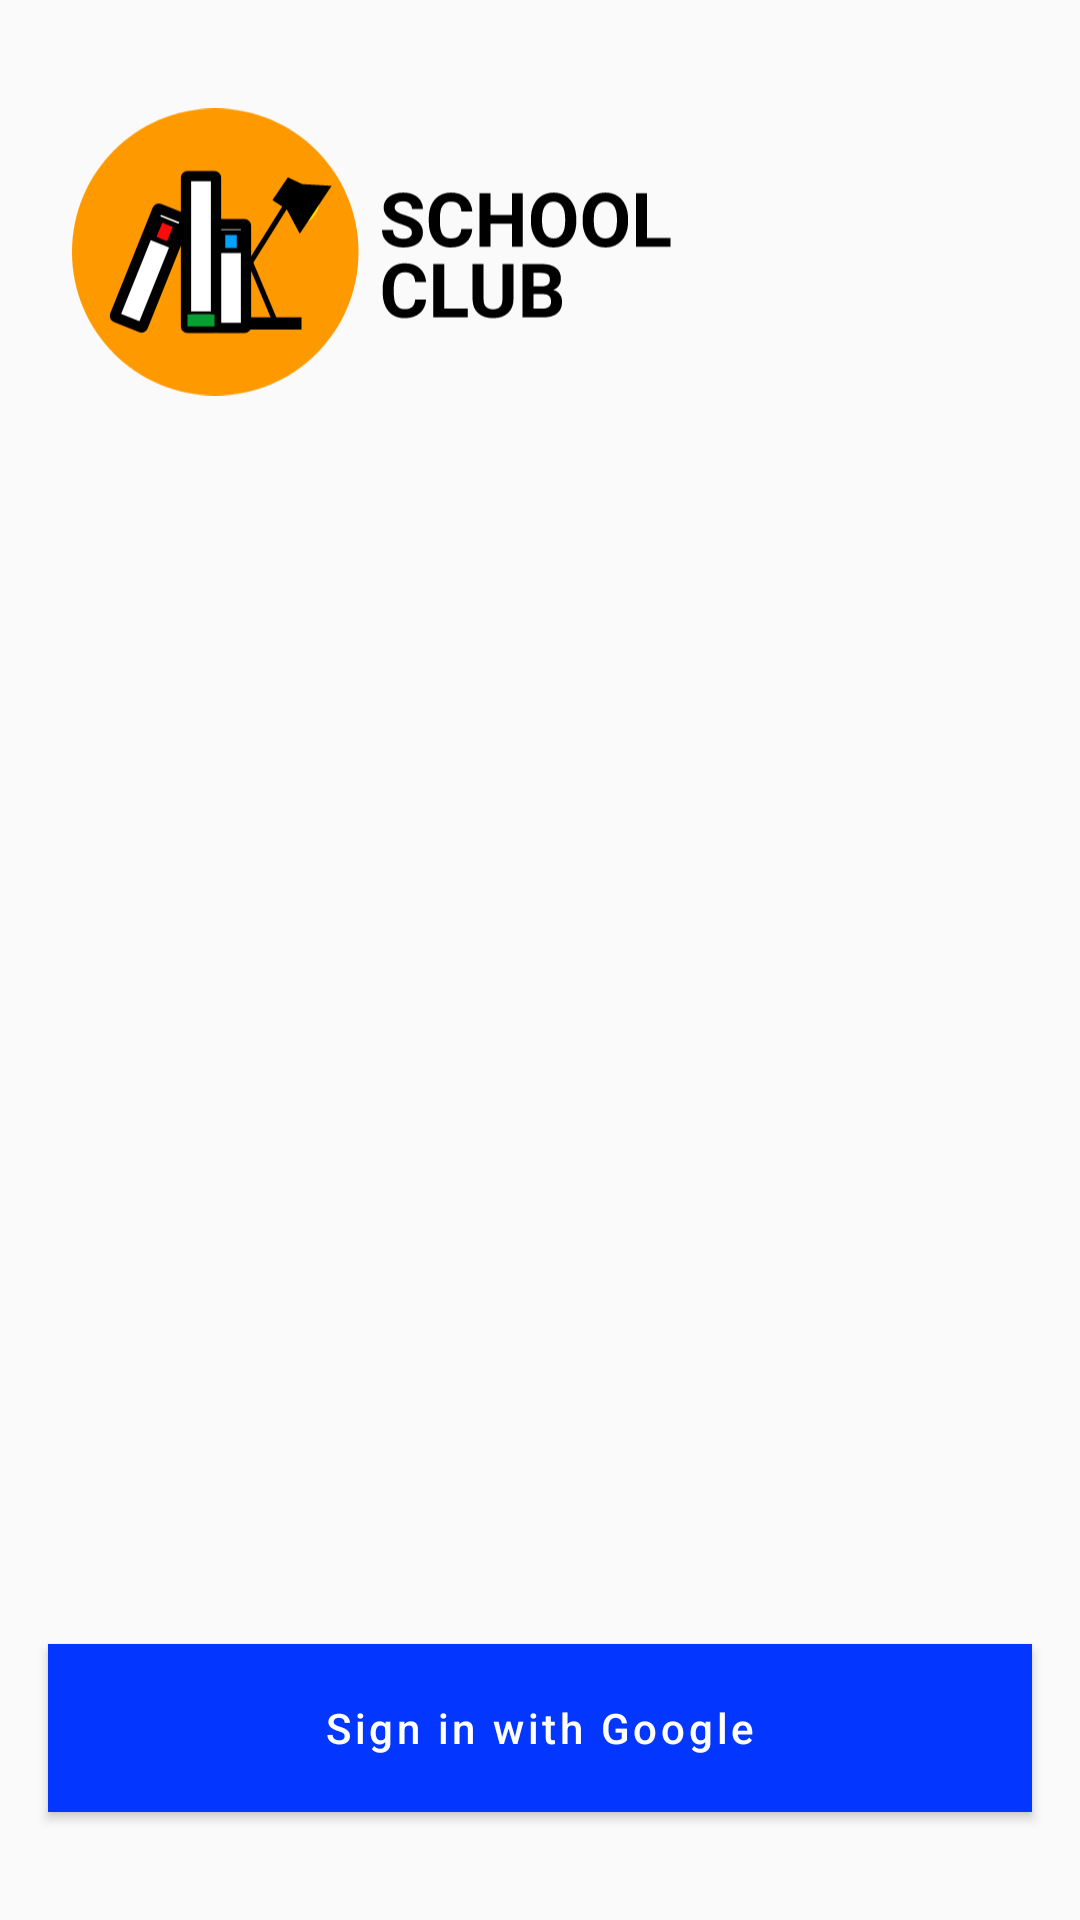

Write the Android layout XML for this screen, with the resource values it uses.
<!-- AndroidManifest.xml: application theme AppTheme -->
<!-- res/layout/login_fragment.xml -->
<?xml version="1.0" encoding="utf-8"?>
<FrameLayout xmlns:android="http://schemas.android.com/apk/res/android"
    xmlns:tools="http://schemas.android.com/tools"
    android:layout_width="match_parent"
    android:layout_height="match_parent"
    xmlns:app="http://schemas.android.com/apk/res-auto"
    tools:context=".ui.login.LoginFragment">

    <ImageView
        android:layout_width="200dp"
        android:layout_height="96dp"
        android:layout_marginTop="@dimen/margin_xlarge"
        android:layout_marginStart="@dimen/margin_large"
        app:srcCompat="@drawable/ic_logo" />

    <Button
        android:id="@+id/btn_sign_in"
        style="@style/BlueButtonStyle"
        android:layout_width="match_parent"
        android:layout_height="@dimen/appbar_height"
        android:layout_marginStart="@dimen/margin_normal"
        android:layout_marginEnd="@dimen/margin_normal"
        android:layout_marginBottom="@dimen/margin_xlarge"
        android:layout_gravity="bottom"
        android:text="Sign in with Google" />

</FrameLayout>
<!-- resources referenced by this layout -->
<resources>
  <dimen name="appbar_height">56dp</dimen>
  <dimen name="margin_large">24dp</dimen>
  <dimen name="margin_normal">16dp</dimen>
  <dimen name="margin_xlarge">36dp</dimen>
  <!-- drawable ic_logo: vector/xml drawable (drawable, 9782 chars, omitted) -->
  <style name="BlueButtonStyle" parent="TextAppearance.MaterialComponents.Button">
          <item name="android:background">@color/colorAccent</item>
          <item name="android:fontFamily">@font/rubik</item>
          <item name="android:textSize">14sp</item>
          <item name="android:textColor">@android:color/white</item>
          <item name="android:textAllCaps">false</item>
      </style>
  <style name="AppTheme" parent="Theme.AppCompat.Light.DarkActionBar">
          
          <item name="colorPrimary">@color/colorPrimary</item>
          <item name="colorPrimaryDark">@color/colorPrimaryDark</item>
          <item name="colorAccent">@color/colorAccent</item>
      </style>
  <color name="colorAccent">#0336FF</color>
  <color name="colorPrimary">#FFDF00</color>
  <color name="colorPrimaryDark">#FFC000</color>
</resources>
